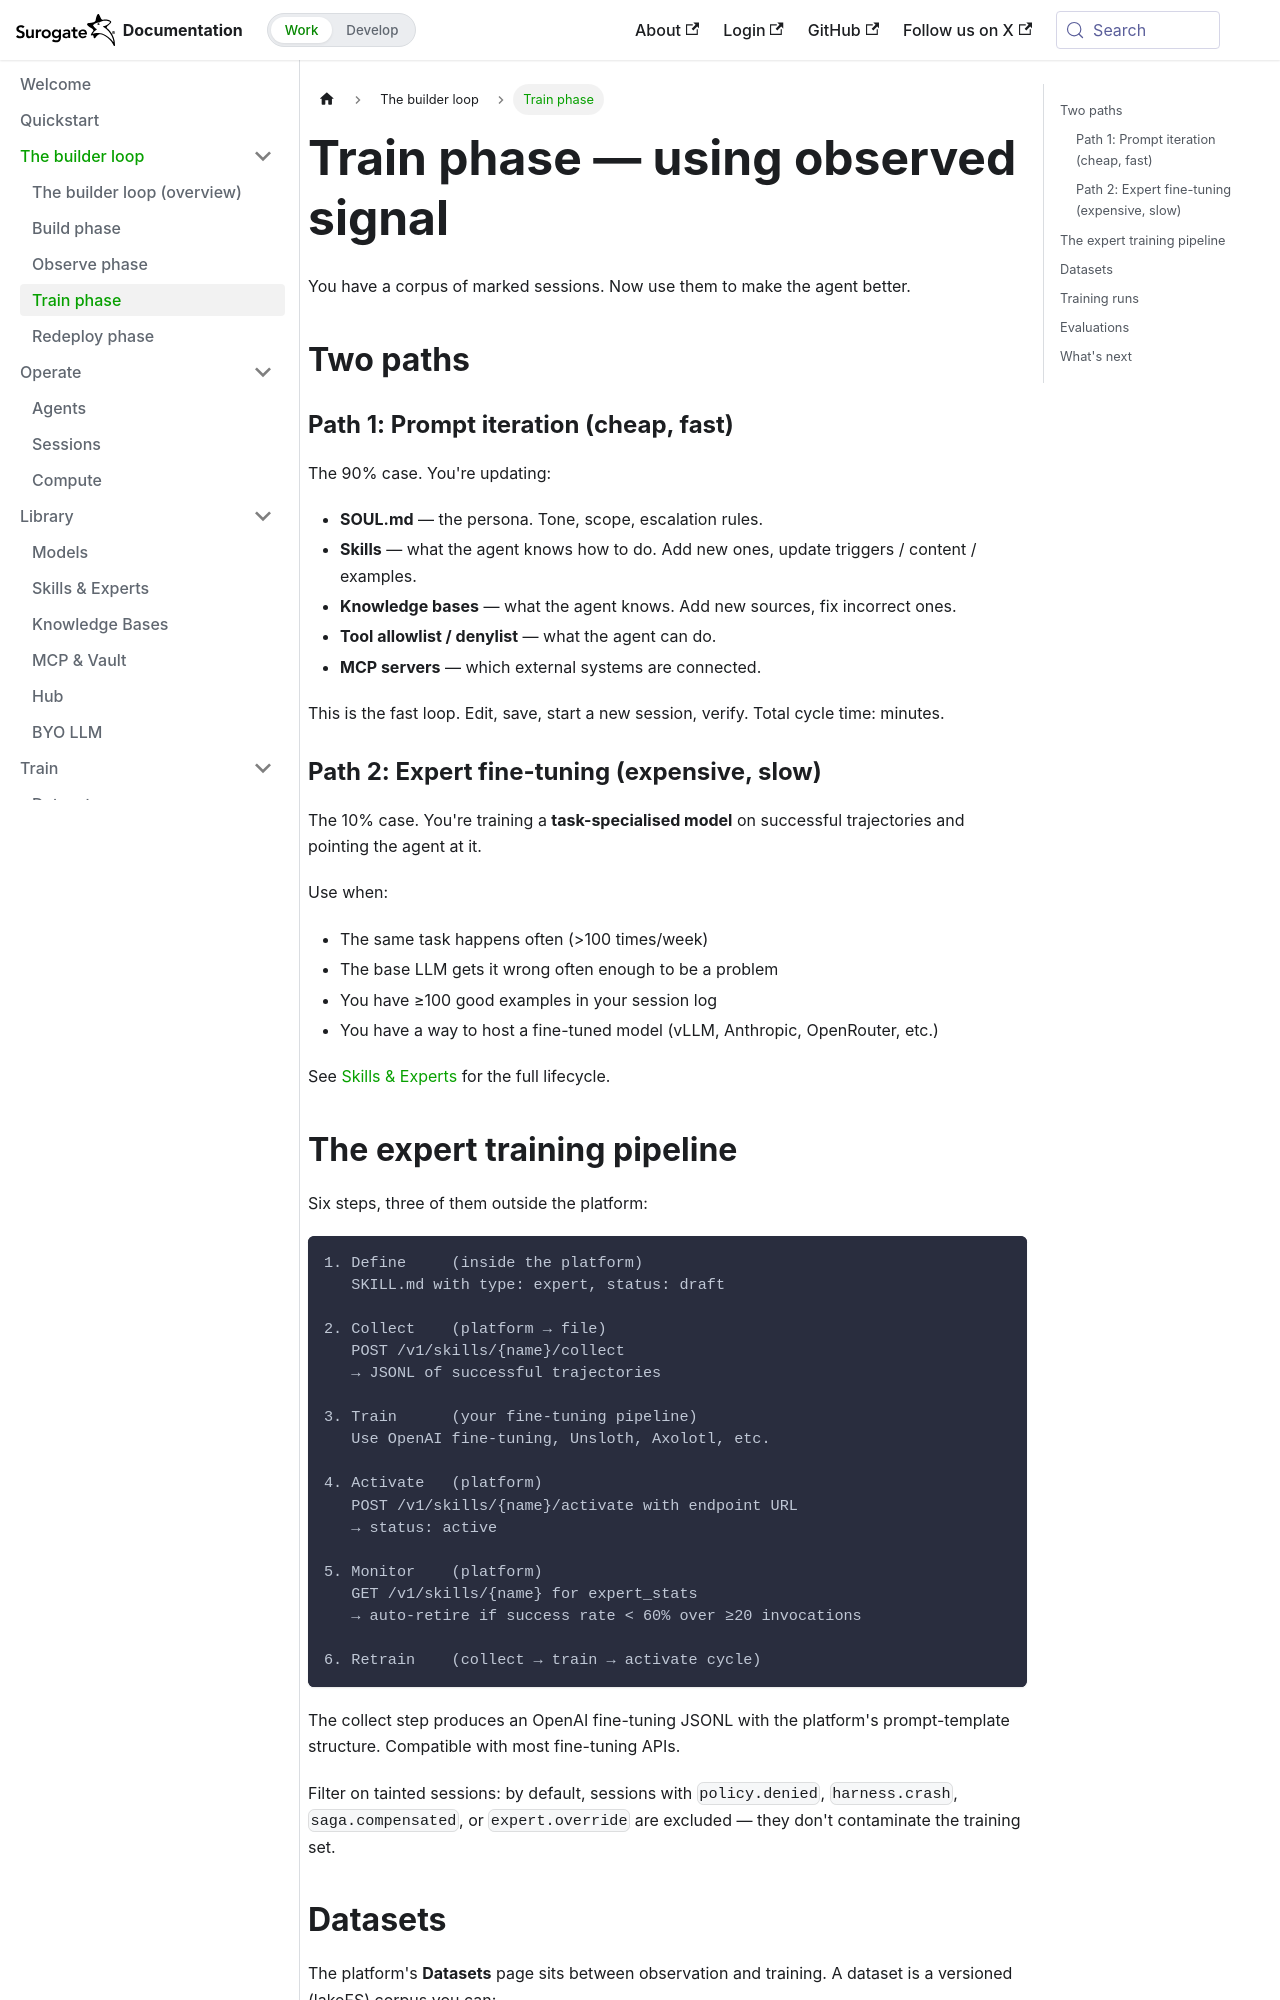

repository: invergent-ai/surogate-docs · page: develop/loop/train.html · generator: docusaurus

---
title: Train phase
sidebar_position: 4
---

# Train phase — using observed signal

You have a corpus of marked sessions. Now use them to make the agent better.

## Two paths

### Path 1: Prompt iteration (cheap, fast)

The 90% case. You're updating:

- **SOUL.md** — the persona. Tone, scope, escalation rules.
- **Skills** — what the agent knows how to do. Add new ones, update triggers / content / examples.
- **Knowledge bases** — what the agent knows. Add new sources, fix incorrect ones.
- **Tool allowlist / denylist** — what the agent can do.
- **MCP servers** — which external systems are connected.

This is the fast loop. Edit, save, start a new session, verify. Total cycle time: minutes.

### Path 2: Expert fine-tuning (expensive, slow)

The 10% case. You're training a **task-specialised model** on successful trajectories and pointing the agent at it.

Use when:

- The same task happens often (>100 times/week)
- The base LLM gets it wrong often enough to be a problem
- You have ≥100 good examples in your session log
- You have a way to host a fine-tuned model (vLLM, Anthropic, OpenRouter, etc.)

See [Skills & Experts](../features/skills-and-experts.md) for the full lifecycle.
